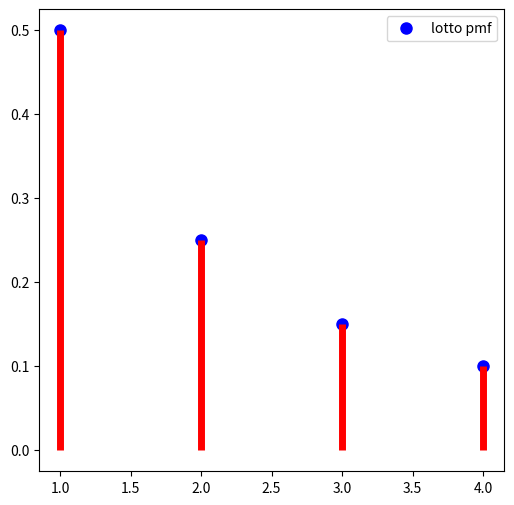
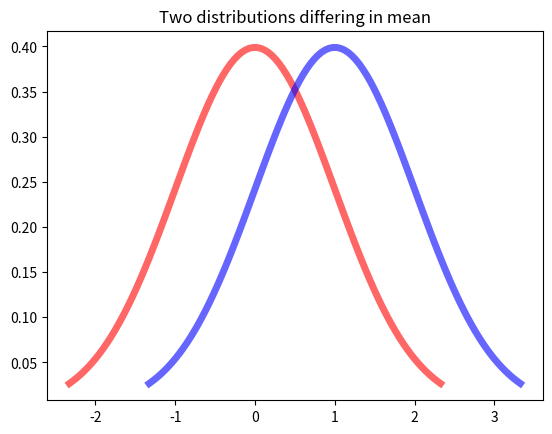
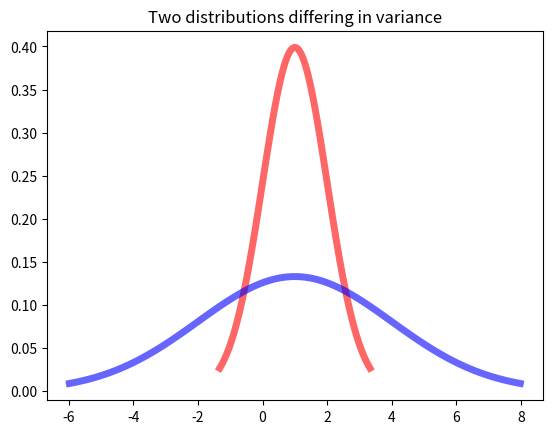
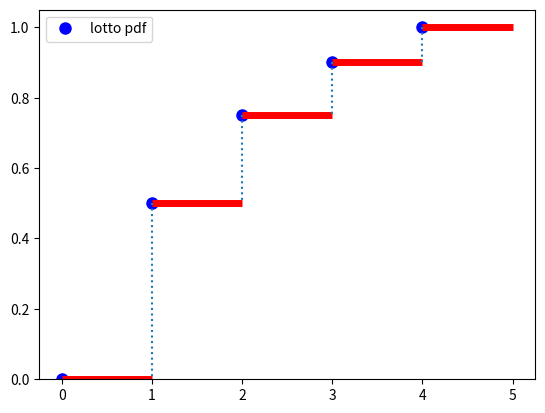
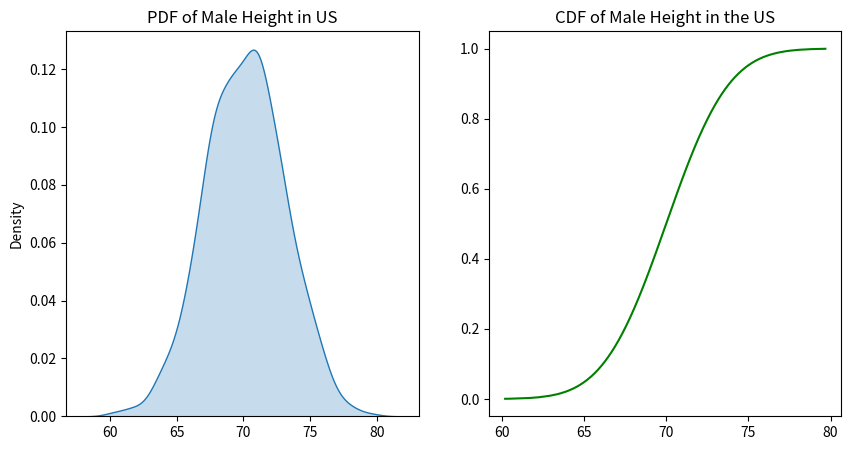
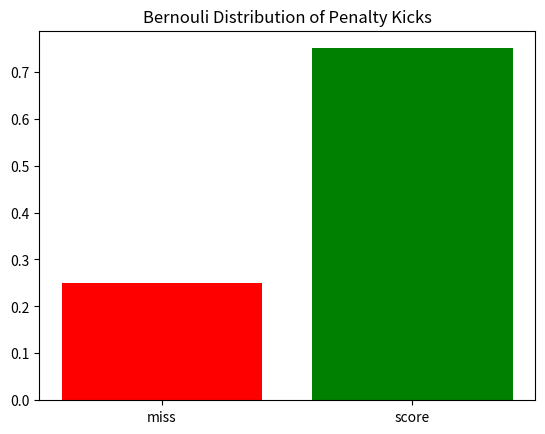
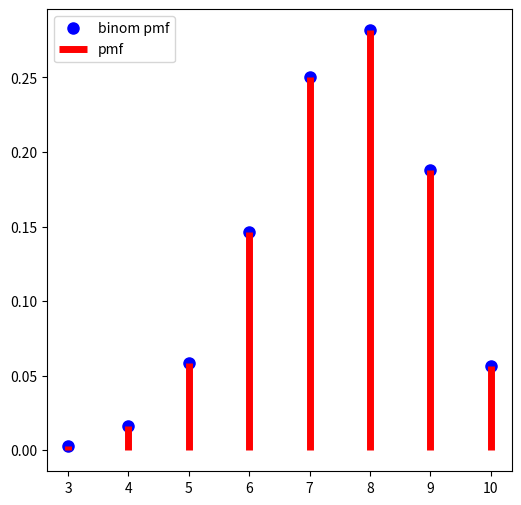
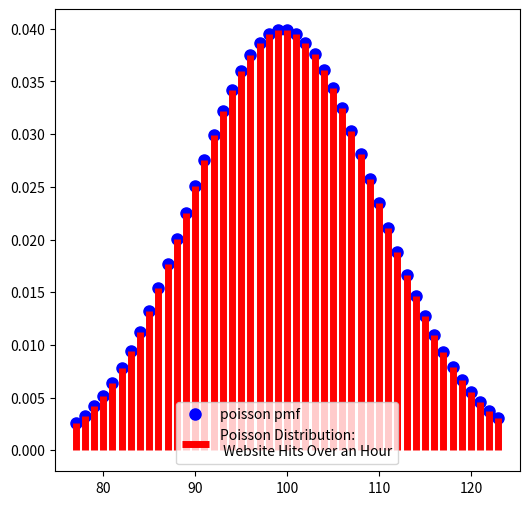
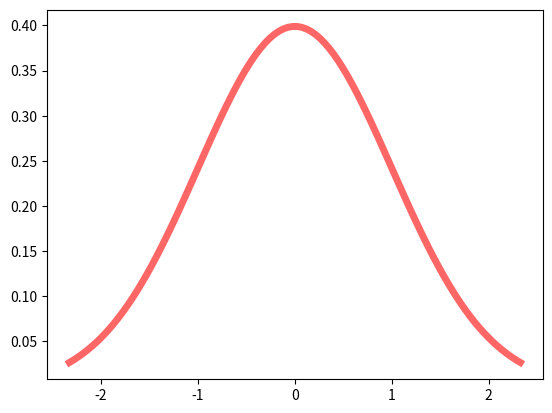
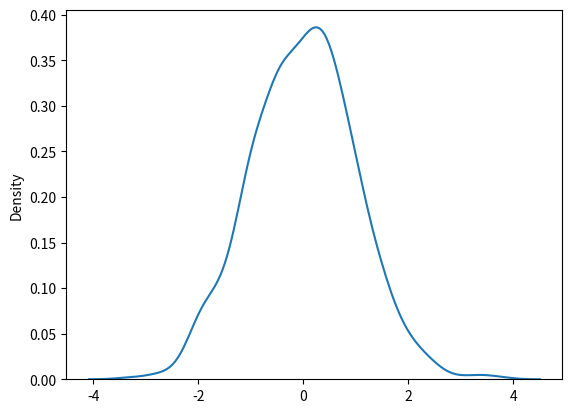

Write the Python code that produced these figures, in order.
from scipy import stats
from matplotlib import pyplot as plt
import seaborn as sns
import numpy as np
%matplotlib inline

# For each number, we calculate the probability that pull it from the jar by dividing

numbers = range(1, 5)
counts = [50, 25, 15, 10]

# calculate the probs by dividing each count by the total number of balls.

probs = [count/sum(counts) for count in counts]

lotto_dict = {number: prob for number, prob in zip(numbers, probs)}
lotto_dict

# Plot here!

x = list(lotto_dict.keys())
y = list(lotto_dict.values())

fig, ax = plt.subplots(1, 1, figsize=(6, 6))
ax.plot(x, y, 'bo', ms=8, label='lotto pmf')
ax.vlines(x, 0, y, 'r', lw=5)
ax.legend(loc='best');

# expected value for the roll of a 12-sided die

expected_value = sum([1/12 * n for n in range(1, 13)])
print(f'Expected value: {expected_value}')

# variance for a roll of a 12-sided die

variance = sum([1/12 * (n - expected_value)**2 for n in range(1, 13)])
print(f'Variance: {variance}')

fig, ax = plt.subplots()

mean = 0
z_curve = np.linspace(stats.norm(mean, 1).ppf(0.01),
             stats.norm(mean, 1).ppf(0.99), 100)
ax.plot(z_curve, stats.norm(mean, 1).pdf(z_curve),
     'r-', lw=5, alpha=0.6, label='z_curve')

mean = 1
z_curve = np.linspace(stats.norm(mean, 1).ppf(0.01),
             stats.norm(mean, 1).ppf(0.99), 100)
ax.plot(z_curve, stats.norm(mean, 1).pdf(z_curve),
     'b-', lw=5, alpha=0.6, label='norm pdf')

ax.set_title("Two distributions differing in mean");

fig, ax = plt.subplots()

mean = 1
var = 1
z_curve = np.linspace(stats.norm(mean, var).ppf(0.01),
             stats.norm(mean, var).ppf(0.99), 100)
ax.plot(z_curve, stats.norm(mean, var).pdf(z_curve),
     'r-', lw=5, alpha=0.6, label='z_curve')

mean = 1
var = 3
z_curve = np.linspace(stats.norm(mean, var).ppf(0.01),
             stats.norm(mean, var).ppf(0.99), 100)
ax.plot(z_curve, stats.norm(mean, var).pdf(z_curve),
     'b-', lw=5, alpha=0.6, label='norm pdf')

ax.set_title("Two distributions differing in variance");

# We can check skewness with scipy

z_curve = np.random.normal(0, 1, 1000)
print(stats.skew(z_curve))

# align the values

lotto_dict = {0:0, 1:50, 2:25, 3:15, 4:10}
values = list(lotto_dict.keys())

# count the number of values that are less than
# or equal to the current value

count_less_than_equal = np.cumsum(list(lotto_dict.values()))

# divide by total number of values
prob_less_than_or_equal = count_less_than_equal/sum(lotto_dict.values()) 

fig, ax = plt.subplots()
ax.plot(values, prob_less_than_or_equal, 'bo', ms=8, label='lotto pdf')
for i in range(0,5):
    ax.hlines(prob_less_than_or_equal[i], i,i+1, 'r', lw=5,)
for i in range(0,4):
    ax.vlines(i+1, prob_less_than_or_equal[i+1],
              prob_less_than_or_equal[i], linestyles='dotted')
ax.legend(loc='best' )
ax.set_ylim(0);

r = sorted(stats.norm.rvs(loc=70,scale=3,size=1000))
r_cdf = stats.norm.cdf(r, loc=70, scale=3)
fig, (ax1,ax2) = plt.subplots(1,2, figsize=(10,5))
sns.kdeplot(r, ax=ax1, shade=True)
ax1.set_title('PDF of Male Height in US')

ax2.plot(r, r_cdf, color='g')
ax2.set_title('CDF of Male Height in the US');

# the probability that a value falls below a specified value

r = stats.norm(70, 3)
r.cdf(73)

# the probability that a value falls between two specified values

r = stats.norm(70, 3)
r.cdf(73) - r.cdf(67)

r.ppf(.95)

# probability of scoring
p = .75

# probability of missing
q = 1 -.75

fig, ax = plt.subplots()
ax.bar(['miss', 'score'],[q,p], color=['red','green'])
ax.set_title('Bernouli Distribution of Penalty Kicks');

n = 10
p = 0.75
fig, ax = plt.subplots(1, 1, figsize=(6, 6))
x = np.arange(stats.binom.ppf(0.001, n, p),
              stats.binom.ppf(.999, n, p)+1)

ax.plot(x, stats.binom.pmf(x, n, p), 'bo', ms=8, label='binom pmf')
ax.vlines(x, 0, stats.binom.pmf(x, n, p), 'r', linewidth=5,
          label='pmf')
ax.legend(loc='best');

rate = 100

fig, ax = plt.subplots(1, 1, figsize=(6, 6))
x = np.arange(stats.poisson.ppf(0.01, rate),
              stats.poisson.ppf(.99, rate))

ax.plot(x, stats.poisson(rate).pmf(x), 'bo', ms=8, label='poisson pmf')
ax.vlines(x, 0, stats.poisson(rate).pmf(x), 'r', linewidth=5,
          label='Poisson Distribution:\n Website Hits Over an Hour')
ax.legend(loc='best');

# The area under the curve up to the mean + 1sd
# would be 84% of the total area

stats.poisson.ppf(0.84, 100)

fig, ax = plt.subplots()

mu = 0
sigma = 1
z_curve = np.linspace(stats.norm(mu,sigma).ppf(0.01),
             stats.norm(mu,sigma).ppf(0.99), 100)
ax.plot(z_curve, stats.norm(mu,sigma).pdf(z_curve),
     'r-', lw=5, alpha=0.6, label='z_curve');

# Let's transform the normal distribtion centered on 5
# with a standard deviation of 2 into a standard normal

normal_dist = np.random.normal(5, 2, 1000)
z_dist = [(x - np.mean(normal_dist))/np.std(normal_dist) 
          for x in normal_dist]

fig, ax = plt.subplots()
sns.kdeplot(z_dist, ax=ax);





